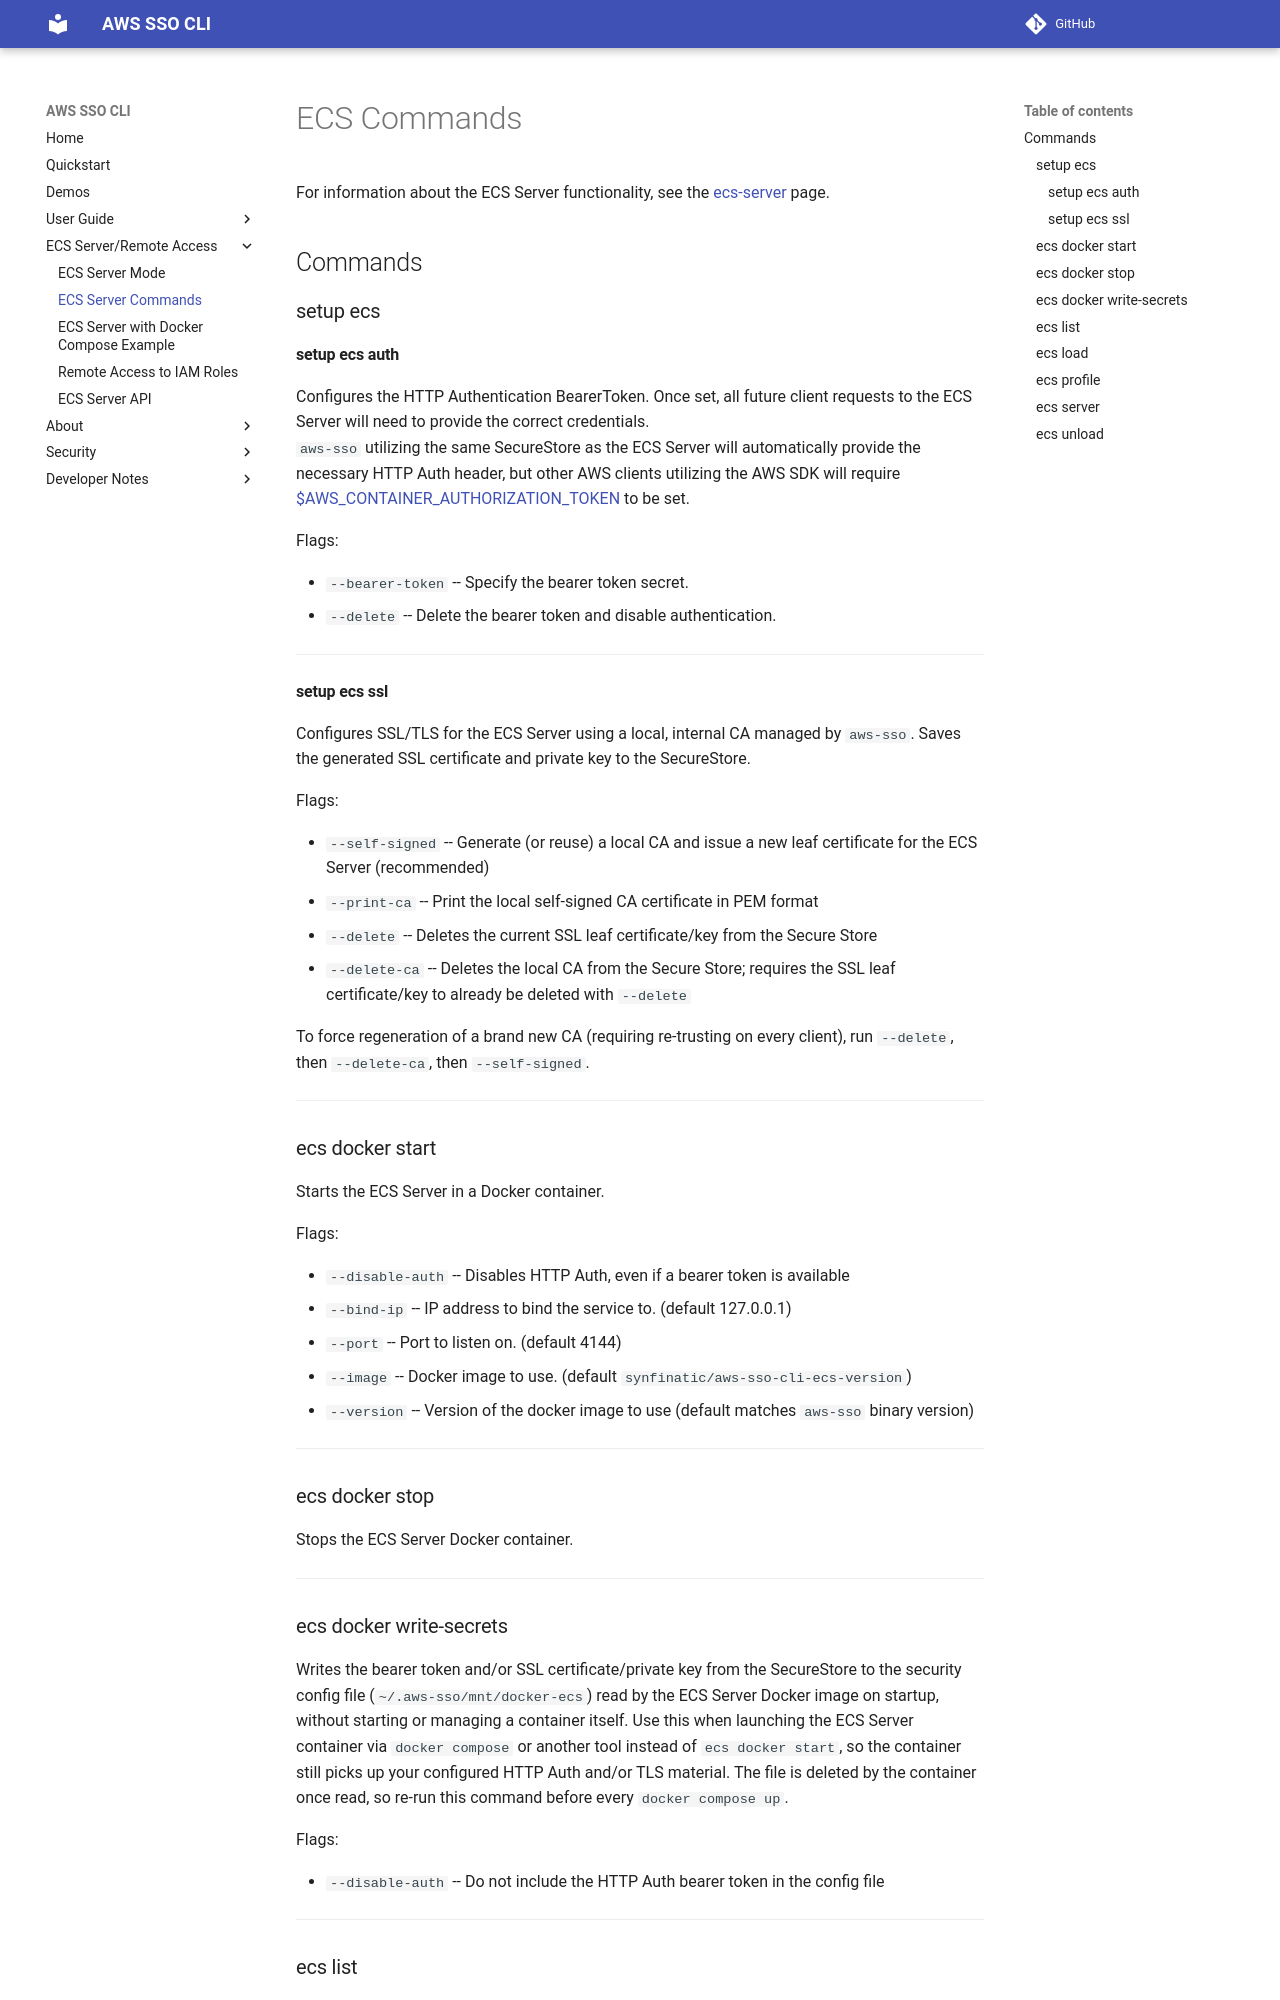

repository: synfinatic/aws-sso-cli · page: develop/ecs-commands/index.html · generator: mkdocs

# ECS Commands

For information about the ECS Server functionality, see the [ecs-server](ecs-server.md) page.

## Commands

### setup ecs

#### setup ecs auth

Configures the HTTP Authentication BearerToken.  Once set, all future client
requests to the ECS Server will need to provide the correct credentials.  
`aws-sso` utilizing the same SecureStore as the ECS Server will automatically
provide the necessary HTTP Auth header, but other AWS clients utilizing the
AWS SDK will require [$AWS_CONTAINER_AUTHORIZATION_TOKEN](
https://docs.aws.amazon.com/sdkref/latest/guide/feature-container-credentials.html) to be set.

Flags:

* `--bearer-token` -- Specify the bearer token secret.
* `--delete` -- Delete the bearer token and disable authentication.

---

#### setup ecs ssl

Configures SSL/TLS for the ECS Server using a local, internal CA managed by `aws-sso`.
Saves the generated SSL certificate and private key to the SecureStore.

Flags:

* `--self-signed` -- Generate (or reuse) a local CA and issue a new leaf certificate for the ECS
  Server (recommended)
* `--print-ca` -- Print the local self-signed CA certificate in PEM format
* `--delete` -- Deletes the current SSL leaf certificate/key from the Secure Store
* `--delete-ca` -- Deletes the local CA from the Secure Store; requires the SSL leaf
  certificate/key to already be deleted with `--delete`

To force regeneration of a brand new CA (requiring re-trusting on every client), run
`--delete`, then `--delete-ca`, then `--self-signed`.

---

### ecs docker start

Starts the ECS Server in a Docker container.

Flags:

* `--disable-auth` -- Disables HTTP Auth, even if a bearer token is available
* `--bind-ip` -- IP address to bind the service to.  (default 127.0.0.1)
* `--port` -- Port to listen on.  (default 4144)
* `--image` -- Docker image to use.  (default `synfinatic/aws-sso-cli-ecs-version`)
* `--version` -- Version of the docker image to use (default matches `aws-sso` binary version)

---

### ecs docker stop

Stops the ECS Server Docker container.

---
